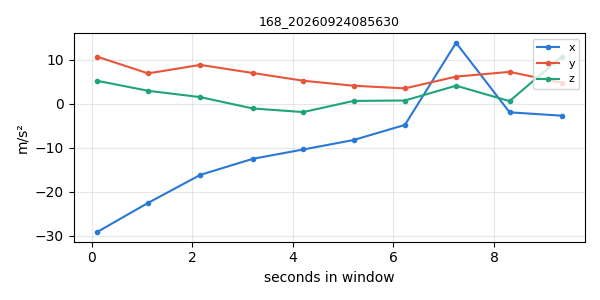

The file beside this chart, header and first rows:
timestamp, x, y, z
1790204181, -29.15, 10.7, 5.218
1790204182, -22.5, 6.876, 2.932
1790204183, -16.14, 8.806, 1.496
1790204184, -12.49, 6.964, -1.081
1790204185, -10.38, 5.212, -1.898
1790204186, -8.233, 4.075, 0.6347
1790204187, -4.805, 3.477, 0.7274
1790204188, 13.81, 6.145, 4.085
1790204189, -1.949, 7.215, 0.5833
1790204190, -2.718, 4.763, 10.69
